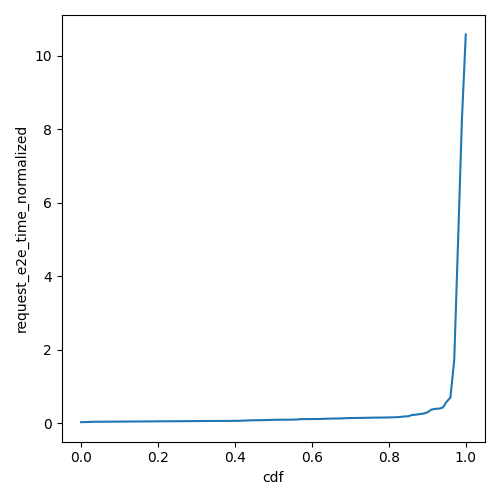

Source data for this figure (header and first rows):
cdf, request_e2e_time_normalized
0.0, 0.0258
0.01, 0.02871
0.02, 0.03167
0.03, 0.03548
0.04, 0.03779
0.05, 0.03801
0.06, 0.0391
0.07, 0.03977
0.08, 0.04095
0.09, 0.04131
0.1, 0.04164
0.11, 0.04255
0.12, 0.04321
0.13, 0.04413
0.14, 0.04451
0.15, 0.04517
0.16, 0.04627
0.17, 0.04676
0.18, 0.04747
0.19, 0.04862
0.2, 0.05006
0.21, 0.05028
0.22, 0.05084
0.23, 0.05135
0.24, 0.05158
0.25, 0.0518
0.26, 0.05313
0.27, 0.0533
0.28, 0.0542
0.29, 0.05476
0.3, 0.0563
0.31, 0.05646
0.32, 0.05747
0.33, 0.05863
0.34, 0.05913
0.35, 0.05921
0.36, 0.05945
0.37, 0.06008
0.38, 0.06025
0.39, 0.06142
0.4, 0.06237
0.41, 0.06317
0.42, 0.06781
0.43, 0.07151
0.44, 0.07598
0.45, 0.07835
0.46, 0.07948
0.47, 0.0811
0.48, 0.0835
0.49, 0.08628
0.5, 0.08995
0.51, 0.09179
0.52, 0.09279
0.53, 0.09329
0.54, 0.09436
0.55, 0.09587
0.56, 0.09898
0.57, 0.1093
0.58, 0.1096
0.59, 0.1105
... 41 more rows
